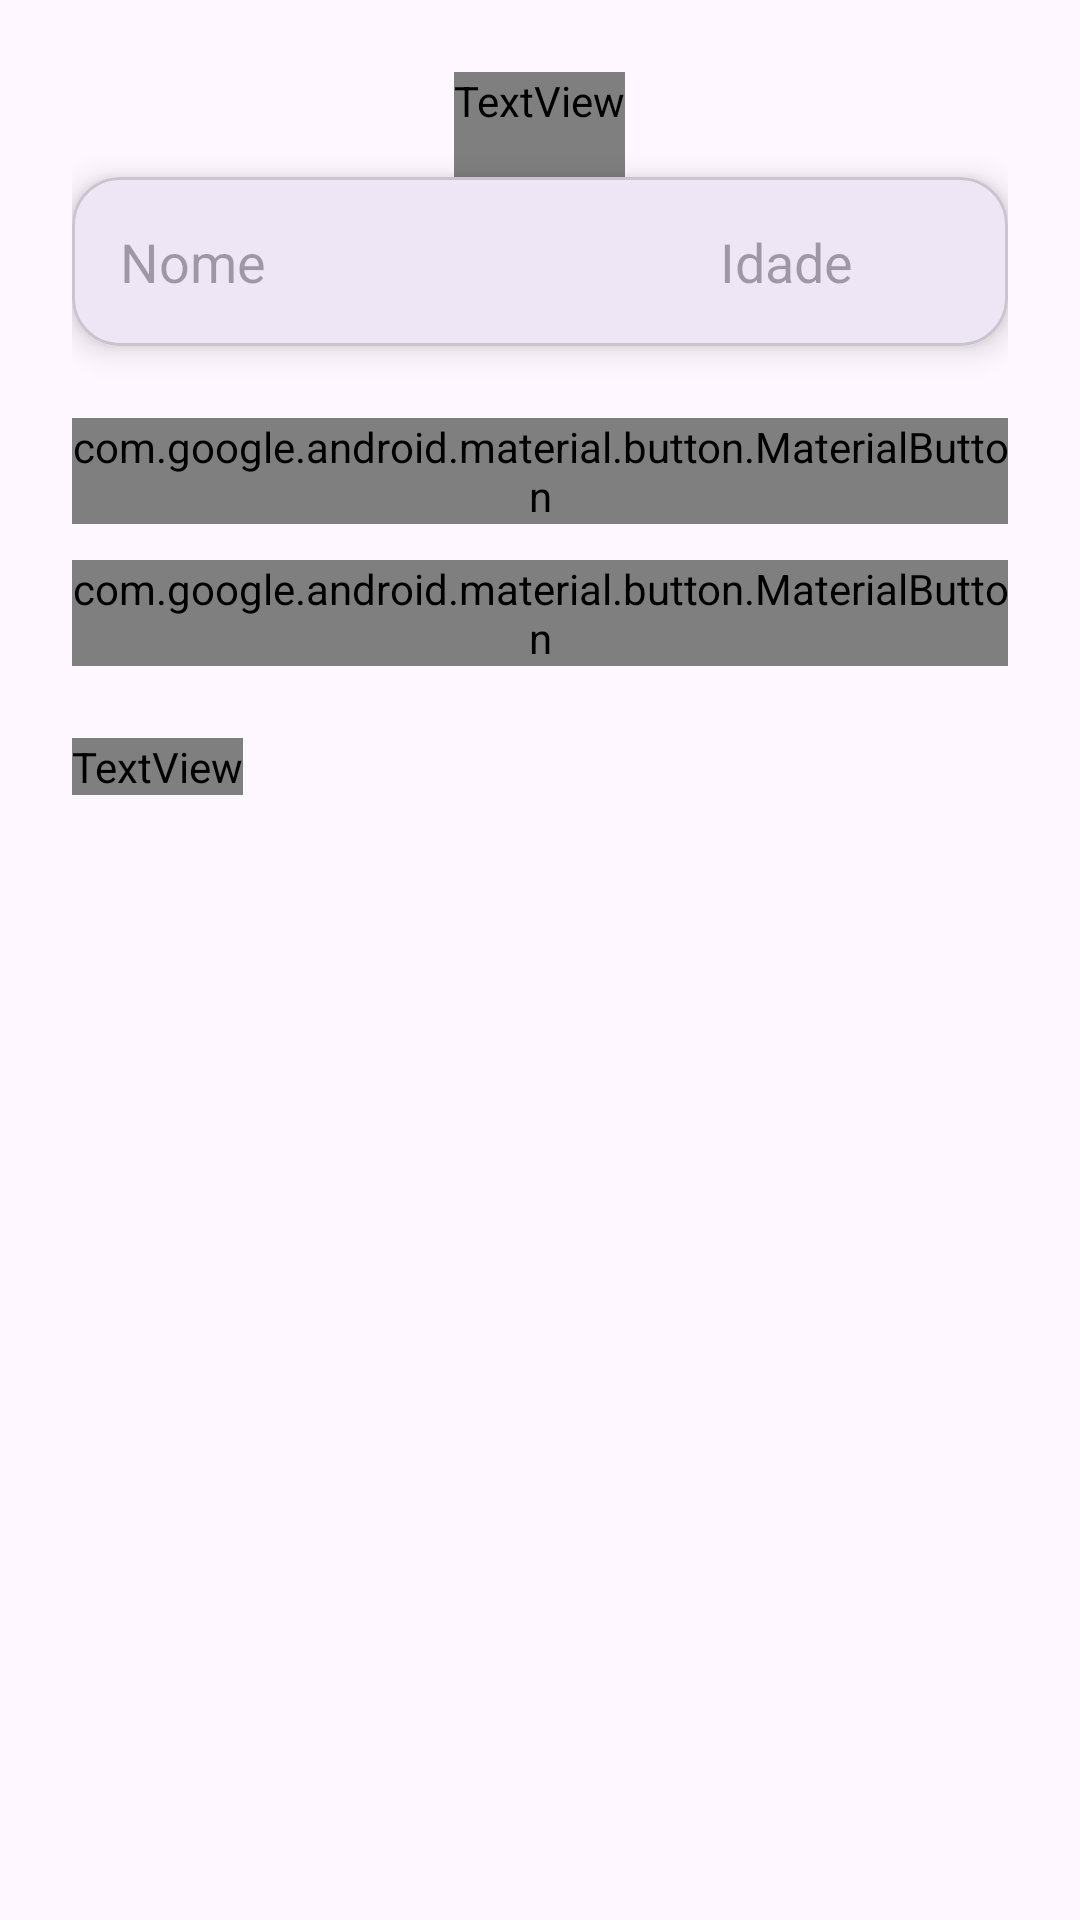

Here is an Android app screen rendered from its layout file. Give the layout XML and the strings, colors and styles it references.
<!-- AndroidManifest.xml: application theme Theme.GerenPessoas -->
<!-- res/layout/activity_main.xml -->
<?xml version="1.0" encoding="utf-8"?>
<LinearLayout
    xmlns:android="http://schemas.android.com/apk/res/android"
    xmlns:app="http://schemas.android.com/apk/res-auto"
    xmlns:tools="http://schemas.android.com/tools"
    android:id="@+id/mainLayout"
    android:layout_width="match_parent"
    android:layout_height="match_parent"
    android:orientation="vertical"
    android:background="@color/background_light"
    android:padding="24dp"
    tools:context=".MainActivity">

    <TextView
        android:id="@+id/tvTitulo"
        android:layout_width="wrap_content"
        android:layout_height="wrap_content"
        android:text="Cadastro de Pessoas"
        android:textSize="24sp"
        android:textStyle="bold"
        android:textColor="@color/colorPrimaryDark"
        android:layout_gravity="center_horizontal"
        android:paddingBottom="16dp"/>

    <com.google.android.material.card.MaterialCardView
        android:layout_width="match_parent"
        android:layout_height="wrap_content"
        app:cardCornerRadius="16dp"
        app:cardElevation="6dp"
        android:layout_marginBottom="24dp">

        <LinearLayout
            android:layout_width="match_parent"
            android:layout_height="wrap_content"
            android:orientation="horizontal"
            android:padding="16dp">

            <EditText
                android:id="@+id/etNome"
                android:layout_width="0dp"
                android:layout_height="wrap_content"
                android:layout_weight="1"
                android:hint="Nome"
                android:inputType="textPersonName"
                android:background="@drawable/rounded_edittext" />

            <Space
                android:layout_width="12dp"
                android:layout_height="wrap_content" />

            <EditText
                android:id="@+id/etIdade"
                android:layout_width="80dp"
                android:layout_height="wrap_content"
                android:hint="Idade"
                android:inputType="number"
                android:background="@drawable/rounded_edittext" />
        </LinearLayout>
    </com.google.android.material.card.MaterialCardView>

    <com.google.android.material.button.MaterialButton
        android:id="@+id/btnCadastrar"
        android:layout_width="match_parent"
        android:layout_height="wrap_content"
        android:text="Cadastrar"
        android:textAllCaps="false"
        app:cornerRadius="12dp"
        android:layout_marginBottom="12dp"
        app:icon="@drawable/ic_add_person"
        app:iconGravity="textStart"
        app:iconPadding="8dp"
        android:backgroundTint="@color/colorPrimary"
        android:textColor="@color/white" />

    <com.google.android.material.button.MaterialButton
        android:id="@+id/btnConfigurarCor"
        android:layout_width="match_parent"
        android:layout_height="wrap_content"
        android:text="Configurar Cor de Fundo"
        android:textAllCaps="false"
        app:cornerRadius="12dp"
        app:icon="@drawable/ic_palette"
        app:iconGravity="textStart"
        app:iconPadding="8dp"
        android:backgroundTint="@color/colorSecondary"
        android:textColor="@color/white" />

    <TextView
        android:layout_width="wrap_content"
        android:layout_height="wrap_content"
        android:layout_marginTop="24dp"
        android:text="Pessoas Cadastradas:"
        android:textStyle="bold"
        android:textSize="18sp"
        android:textColor="@color/colorPrimaryDark" />

    <androidx.recyclerview.widget.RecyclerView
        android:id="@+id/rvPessoas"
        android:layout_width="match_parent"
        android:layout_height="0dp"
        android:layout_weight="1"
        android:layout_marginTop="12dp"
        android:clipToPadding="false"
        android:paddingBottom="8dp"/>
</LinearLayout>
<!-- resources referenced by this layout -->
<resources>
  <color name="background_light" />
  <color name="colorPrimary" />
  <color name="colorPrimaryDark" />
  <color name="colorSecondary" />
  <color name="white">#FFFFFFFF</color>
  <style name="Theme.GerenPessoas" parent="Base.Theme.GerenPessoas" />
  <style name="Base.Theme.GerenPessoas" parent="Theme.Material3.DayNight.NoActionBar">
          
          
      </style>
</resources>
